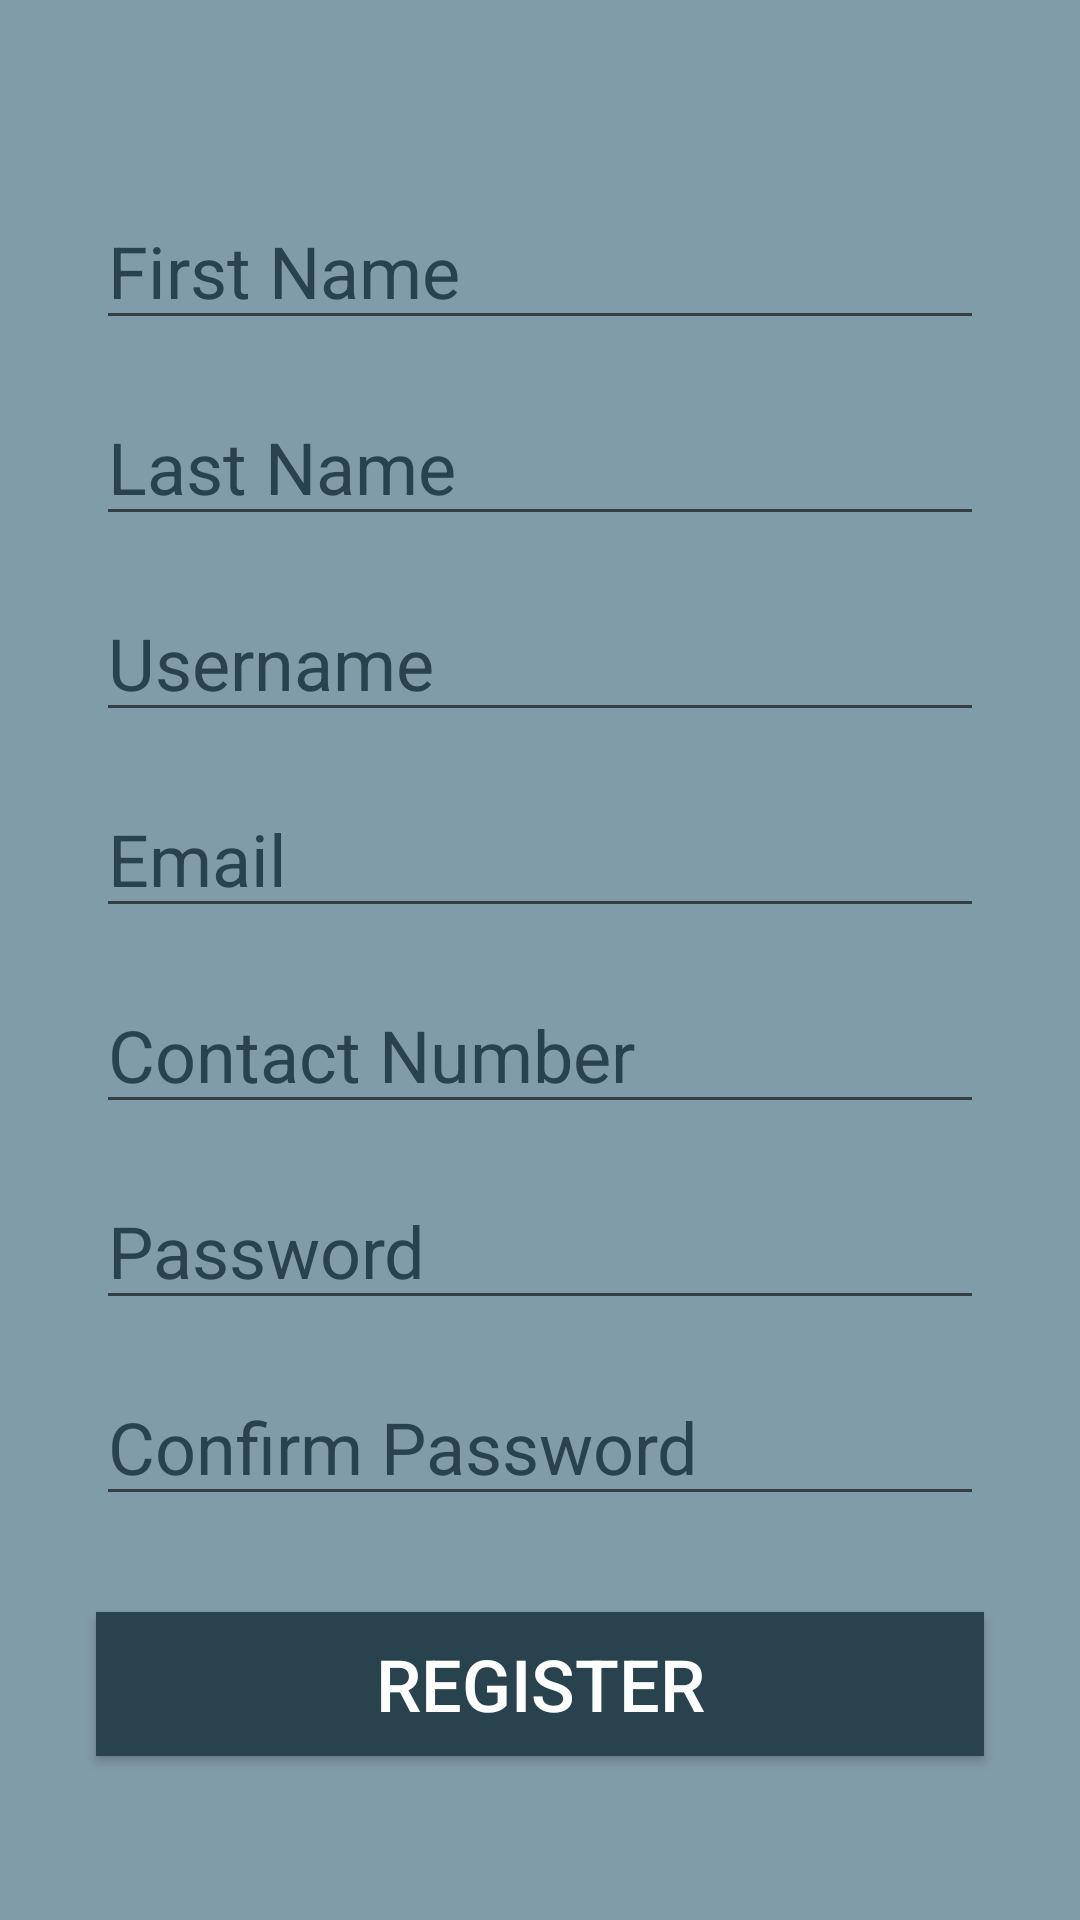

This screen was rendered from an Android layout file. Write that file and the resources it references.
<!-- AndroidManifest.xml: application theme AppTheme -->
<!-- res/layout/activity_register.xml -->
<?xml version="1.0" encoding="utf-8"?>
<LinearLayout
    android:orientation="vertical"
    android:layout_width="match_parent"
    android:layout_height="match_parent"
    android:background="@color/colorAccent"
    xmlns:android="http://schemas.android.com/apk/res/android">

    <EditText
        android:id="@+id/etFirstName"
        android:layout_width="match_parent"
        android:layout_height="wrap_content"
        android:layout_marginTop="64dp"
        android:layout_marginLeft="32dp"
        android:layout_marginRight="32dp"
        android:hint="First Name"
        android:textColor="@color/white"
        android:textColorHint="@color/colorPrimaryDark"
        android:textSize="24sp"/>

    <EditText
        android:id="@+id/etLastName"
        android:layout_width="match_parent"
        android:layout_height="wrap_content"
        android:layout_marginTop="16dp"
        android:layout_marginLeft="32dp"
        android:layout_marginRight="32dp"
        android:hint="Last Name"
        android:textColor="@color/white"
        android:textColorHint="@color/colorPrimaryDark"
        android:textSize="24dp"/>

    <EditText
        android:id="@+id/etUsername"
        android:layout_width="match_parent"
        android:layout_height="wrap_content"
        android:layout_marginTop="16dp"
        android:layout_marginLeft="32dp"
        android:layout_marginRight="32dp"
        android:hint="Username"
        android:textColor="@color/white"
        android:textColorHint="@color/colorPrimaryDark"
        android:textSize="24sp"/>

    <EditText
        android:id="@+id/etEmail"
        android:layout_width="match_parent"
        android:layout_height="wrap_content"
        android:layout_marginTop="16dp"
        android:layout_marginLeft="32dp"
        android:layout_marginRight="32dp"
        android:hint="Email"
        android:textColor="@color/white"
        android:textColorHint="@color/colorPrimaryDark"
        android:textSize="24sp"/>

    <EditText
        android:id="@+id/etContactNo"
        android:layout_width="match_parent"
        android:layout_height="wrap_content"
        android:layout_marginTop="16dp"
        android:layout_marginLeft="32dp"
        android:layout_marginRight="32dp"
        android:hint="Contact Number"
        android:inputType="number"
        android:maxLength="10"
        android:textColor="@color/white"
        android:textColorHint="@color/colorPrimaryDark"
        android:textSize="24sp"/>

    <EditText
        android:id="@+id/etPassword"
        android:layout_width="match_parent"
        android:layout_height="wrap_content"
        android:layout_marginTop="16dp"
        android:layout_marginLeft="32dp"
        android:layout_marginRight="32dp"
        android:hint="Password"
        android:textColor="@color/white"
        android:textColorHint="@color/colorPrimaryDark"
        android:textSize="24sp"/>

    <EditText
        android:id="@+id/etConfirmPassword"
        android:layout_width="match_parent"
        android:layout_height="wrap_content"
        android:layout_marginTop="16dp"
        android:layout_marginLeft="32dp"
        android:layout_marginRight="32dp"
        android:hint="Confirm Password"
        android:textColor="@color/white"
        android:textColorHint="@color/colorPrimaryDark"
        android:textSize="24sp"/>

    <Button
        android:id="@+id/btnRegister"
        android:layout_width="match_parent"
        android:layout_height="wrap_content"
        android:layout_margin="32dp"
        android:text="Register"
        android:textColor="@color/white"
        android:textSize="24sp"
        android:background="@color/colorPrimaryDark"/>

</LinearLayout>
<!-- resources referenced by this layout -->
<resources>
  <color name="colorAccent">#819ca9</color>
  <color name="colorPrimaryDark">#29434e</color>
  <color name="white">#FFFFFF</color>
  <style name="AppTheme" parent="Theme.AppCompat.Light.DarkActionBar">
          
          <item name="colorPrimary">@color/colorPrimary</item>
          <item name="colorPrimaryDark">@color/colorPrimaryDark</item>
          <item name="colorAccent">@color/colorAccent</item>
      </style>
  <color name="colorPrimary">#546e7a</color>
</resources>
